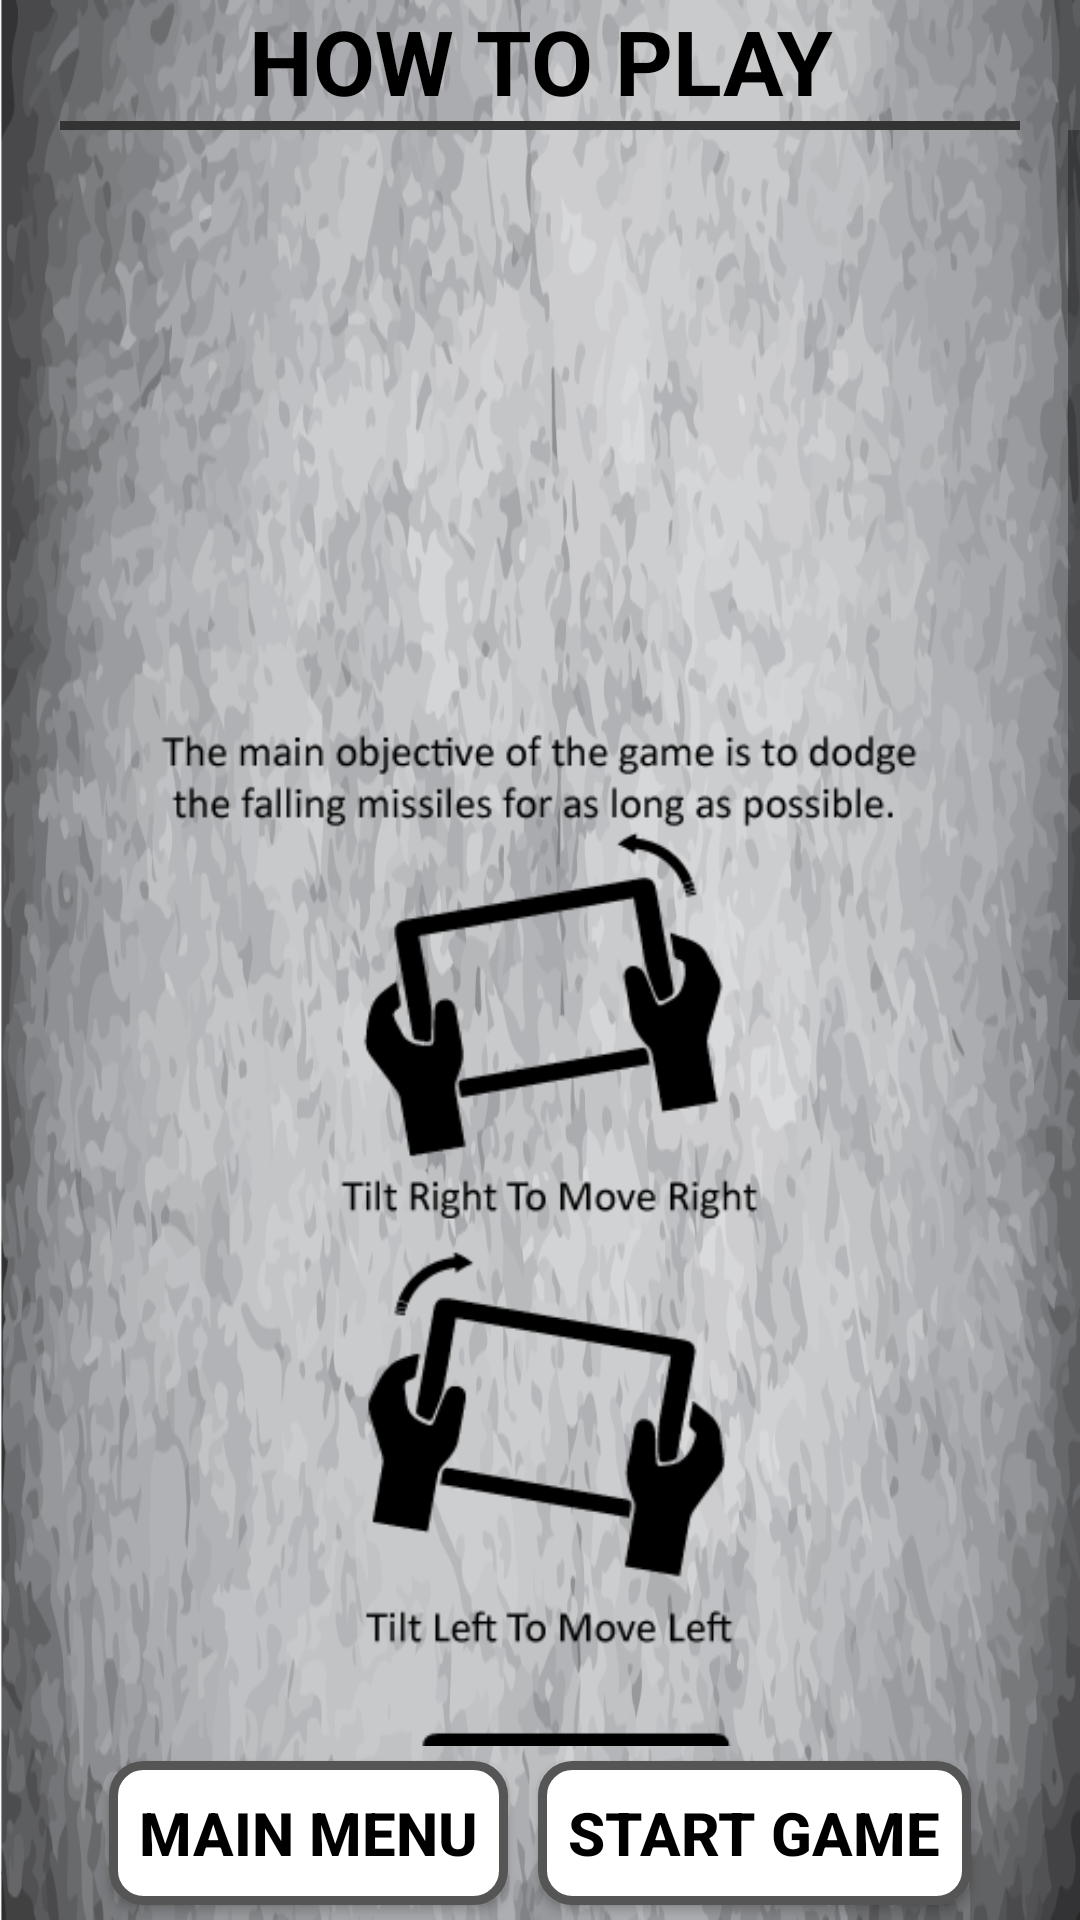

Layout XML and referenced resources for this Android screen:
<!-- AndroidManifest.xml: fallback theme Theme.MaterialComponents.DayNight.NoActionBar -->
<!-- res/layout/dialog_how_to_play.xml -->
<?xml version="1.0" encoding="utf-8"?>
<LinearLayout xmlns:android="http://schemas.android.com/apk/res/android"
    android:orientation="vertical" android:layout_width="fill_parent"
    android:layout_height="fill_parent"
    android:background="@drawable/splash_back"
    android:id="@+id/activity_root">
    <TextView
        style="@style/Text.Heading"
        android:layout_width="fill_parent"
        android:layout_height="wrap_content"
        android:text="HOW TO PLAY" />
    <ImageView
        android:layout_width="fill_parent"
        android:layout_height="3dp"
        android:paddingLeft="20dp"
        android:paddingRight="20dp"
        android:src="@color/divider"/>
    <ScrollView
        android:layout_width="fill_parent"
        android:layout_height="0dp"
        android:layout_weight="1">
        <ImageView
            android:layout_width="fill_parent"
            android:layout_height="wrap_content"
            android:src="@drawable/how_to_play_content"/>
    </ScrollView>
    <LinearLayout
        style="@style/ButtonBar.Horizontal">
        <Button
            style="@style/Button"
            android:text="MAIN MENU"
            android:layout_marginRight="10dp"
            android:onClick="mainMenu" />
        <Button
            style="@style/Button"
            android:text="START GAME"
            android:onClick="startGame" />
        </LinearLayout>
</LinearLayout>
<!-- resources referenced by this layout -->
<resources>
  <color name="divider">#FF333333</color>
  <!-- drawable how_to_play_content: png bitmap (drawable-mdpi, 20562 bytes) -->
  <!-- drawable splash_back: png bitmap (drawable-mdpi, 332546 bytes) -->
  <style name="Button" parent="Text">
          <item name="android:layout_width">wrap_content</item>
          <item name="android:layout_height">wrap_content</item>
          <item name="android:padding">10dp</item>
          <item name="android:layout_margin">5dp</item>
          <item name="android:background">@drawable/splash_button_back</item>
          <item name="android:layout_gravity">center</item>
          <item name="android:textSize">20sp</item>
      </style>
  <style name="ButtonBar.Horizontal" parent="ButtonBar">
          <item name="android:orientation">horizontal</item>
          <item name="android:layout_width">fill_parent</item>
      </style>
  <style name="Text.Heading" parent="Text">
          <item name="android:textSize">30sp</item>
      </style>
  <style name="Text">
          <item name="android:textSize">20sp</item>
          <item name="android:textStyle">bold</item>
          <item name="android:textColor">#000000</item>
          <item name="android:gravity">center</item>
      </style>
  <!-- drawable splash_button_back (drawable-mdpi) -->
  <selector xmlns:android="http://schemas.android.com/apk/res/android">
      <item android:state_pressed="true" android:drawable="@drawable/splash_button_shape_pressed" />
      <item android:drawable="@drawable/splash_button_shape" />
  </selector>
  <style name="ButtonBar">
          <item name="android:layout_width">wrap_content</item>
          <item name="android:layout_height">wrap_content</item>
          <item name="android:gravity">center</item>
      </style>
  <!-- drawable splash_button_shape_pressed (drawable-mdpi) -->
  <?xml version="1.0" encoding="utf-8"?>
  <shape
      xmlns:android="http://schemas.android.com/apk/res/android"
      android:shape="rectangle">
  
      <solid
          android:color="#9999CC" >
      </solid>
  
      <stroke
          android:width="3dp"
          android:color="#888888" >
      </stroke>
  
      <padding
          android:left="10dp"
          android:top="5dp"
          android:right="10dp"
          android:bottom="5dp"    >
      </padding>
  
      <corners
          android:radius="10dp"   >
      </corners>
  
  </shape>
  <!-- drawable splash_button_shape (drawable-mdpi) -->
  <?xml version="1.0" encoding="utf-8"?>
  <shape
      xmlns:android="http://schemas.android.com/apk/res/android"
      android:shape="rectangle">
  
      <solid
          android:color="#ffffff" >
      </solid>
  
      <stroke
          android:width="3dp"
          android:color="#555555" >
      </stroke>
  
      <padding
          android:left="10dp"
          android:top="5dp"
          android:right="10dp"
          android:bottom="5dp">
      </padding>
  
      <corners
          android:radius="10dp">
      </corners>
  
  </shape>
</resources>
